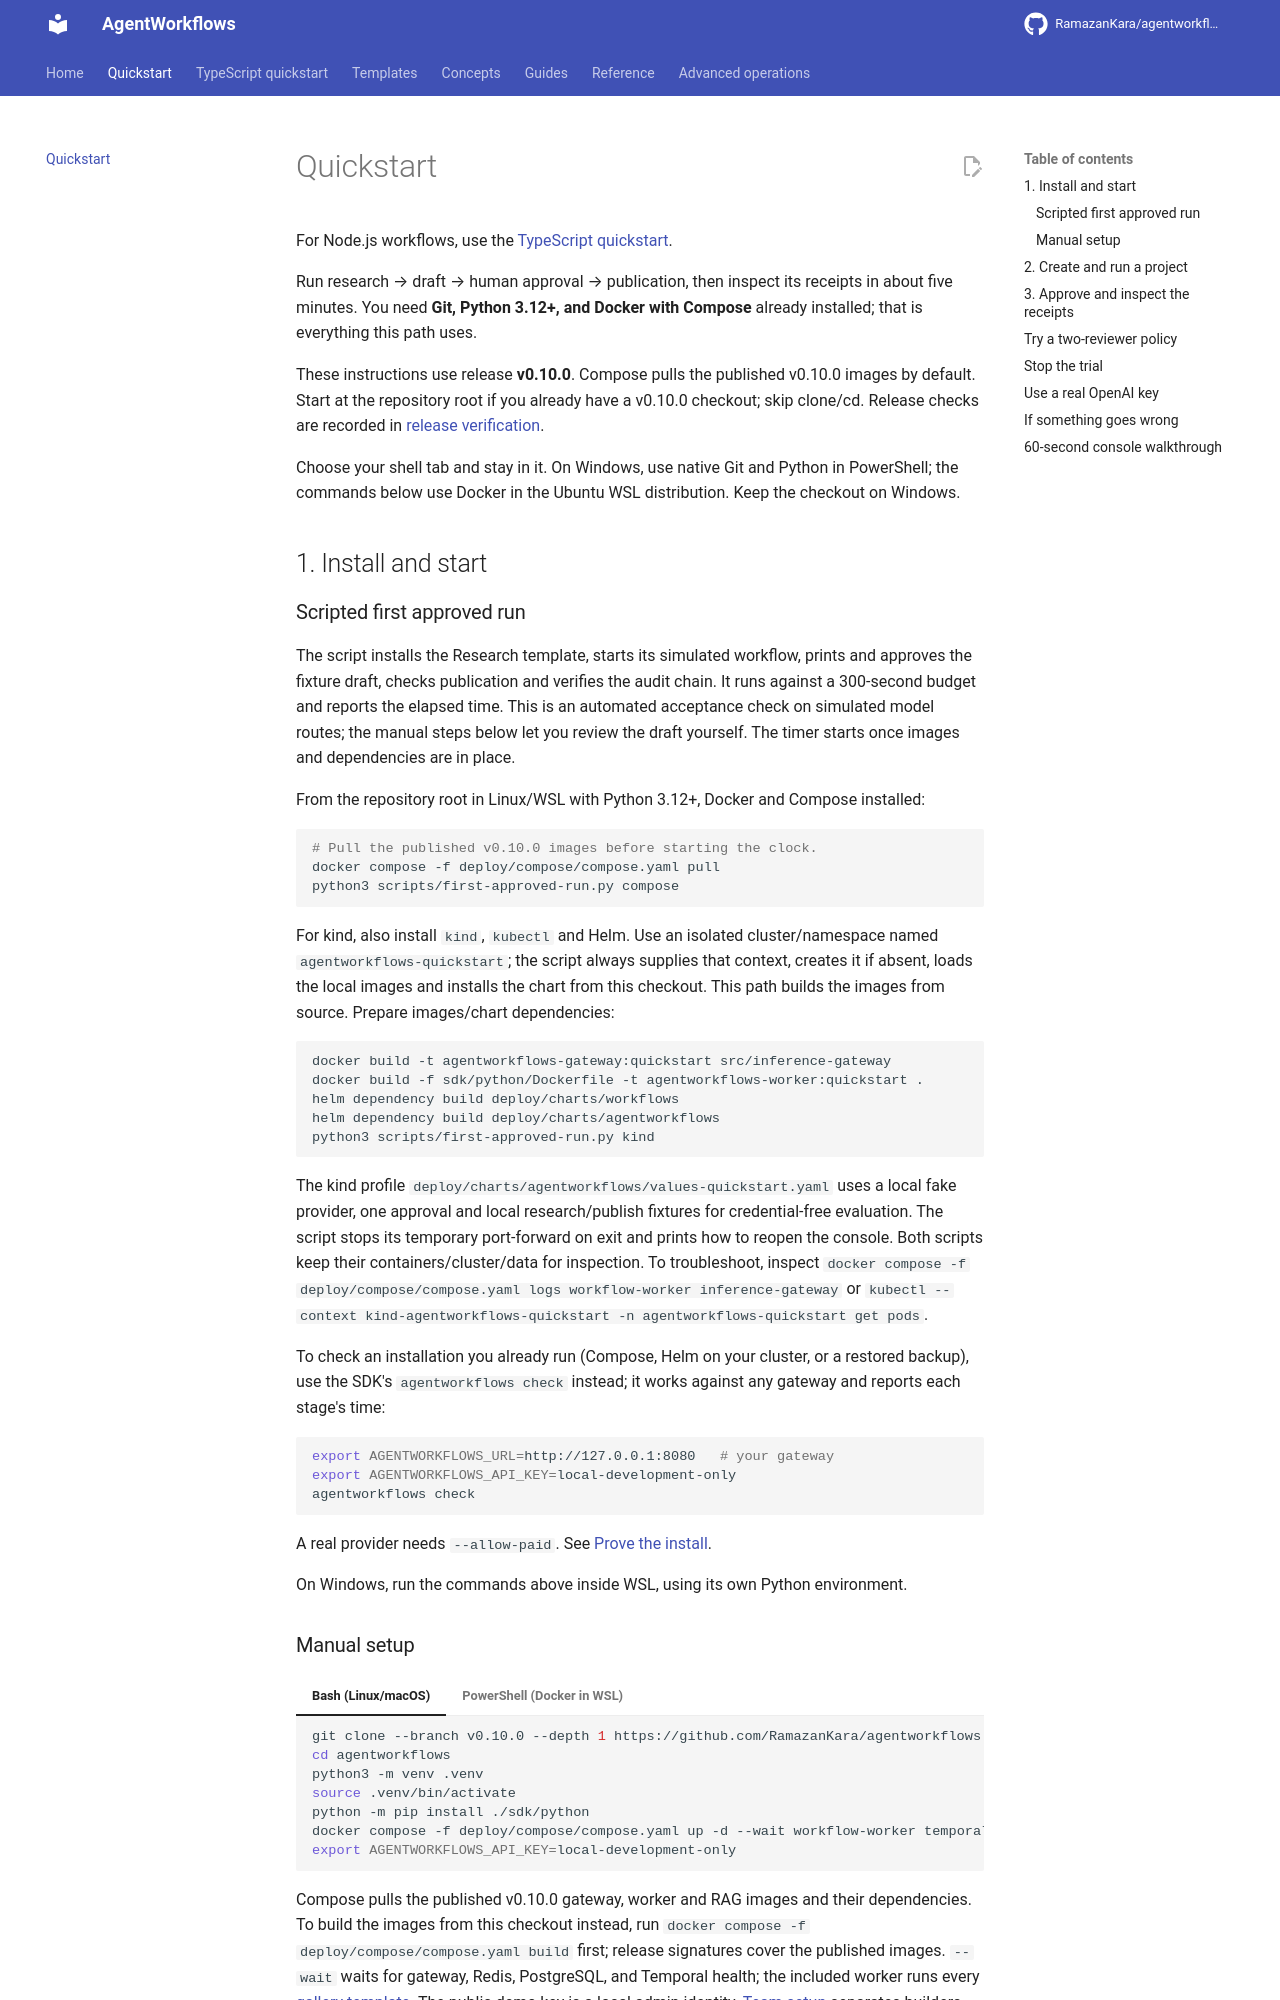

repository: RamazanKara/agentworkflows · page: 0.10.0/quickstart/index.html · generator: mkdocs

# Quickstart

For Node.js workflows, use the [TypeScript quickstart](quickstart-typescript.md).

Run research → draft → human approval → publication, then inspect its receipts in about
five minutes. You need **Git, Python 3.12+, and Docker with Compose** already installed;
that is everything this path uses.

These instructions use release **v0.10.0**. Compose pulls the published v0.10.0 images by
default. Start at the repository root if you already have a v0.10.0 checkout; skip clone/cd.
Release checks are recorded in [release verification](release-verification.md).

Choose your shell tab and stay in it. On Windows, use native Git and Python in PowerShell;
the commands below use Docker in the Ubuntu WSL distribution. Keep the checkout on Windows.

## 1. Install and start

### Scripted first approved run

The script installs the Research template, starts its simulated workflow, prints and approves
the fixture draft, checks publication and verifies the audit chain. It runs against a
300-second budget and reports the elapsed time. This is an automated acceptance check on
simulated model routes; the manual steps below let you review the draft yourself. The timer
starts once images and dependencies are in place.

From the repository root in Linux/WSL with Python 3.12+, Docker and Compose installed:

```sh
# Pull the published v0.10.0 images before starting the clock.
docker compose -f deploy/compose/compose.yaml pull
python3 scripts/first-approved-run.py compose
```

For kind, also install `kind`, `kubectl` and Helm. Use an isolated cluster/namespace named
`agentworkflows-quickstart`; the script always supplies that context, creates it if absent,
loads the local images and installs the chart from this checkout. This path builds the images from source. Prepare images/chart dependencies:

```sh
docker build -t agentworkflows-gateway:quickstart src/inference-gateway
docker build -f sdk/python/Dockerfile -t agentworkflows-worker:quickstart .
helm dependency build deploy/charts/workflows
helm dependency build deploy/charts/agentworkflows
python3 scripts/first-approved-run.py kind
```

The kind profile `deploy/charts/agentworkflows/values-quickstart.yaml` uses a local fake provider,
one approval and local research/publish fixtures for credential-free evaluation.
The script stops its temporary port-forward on exit and prints how to reopen the console.
Both scripts keep their containers/cluster/data for inspection. To troubleshoot, inspect
`docker compose -f deploy/compose/compose.yaml logs workflow-worker inference-gateway` or
`kubectl --context kind-agentworkflows-quickstart -n agentworkflows-quickstart get pods`.

To check an installation you already run (Compose, Helm on your cluster, or a restored backup), use the
SDK's `agentworkflows check` instead; it works against any gateway and reports each stage's time:

```sh
export AGENTWORKFLOWS_URL=http://127.0.0.1:8080   # your gateway
export AGENTWORKFLOWS_API_KEY=local-development-only
agentworkflows check
```

A real provider needs `--allow-paid`. See [Prove the install](single-tenant.md#prove-the-install).

On Windows, run the commands above inside WSL, using its own Python environment.
